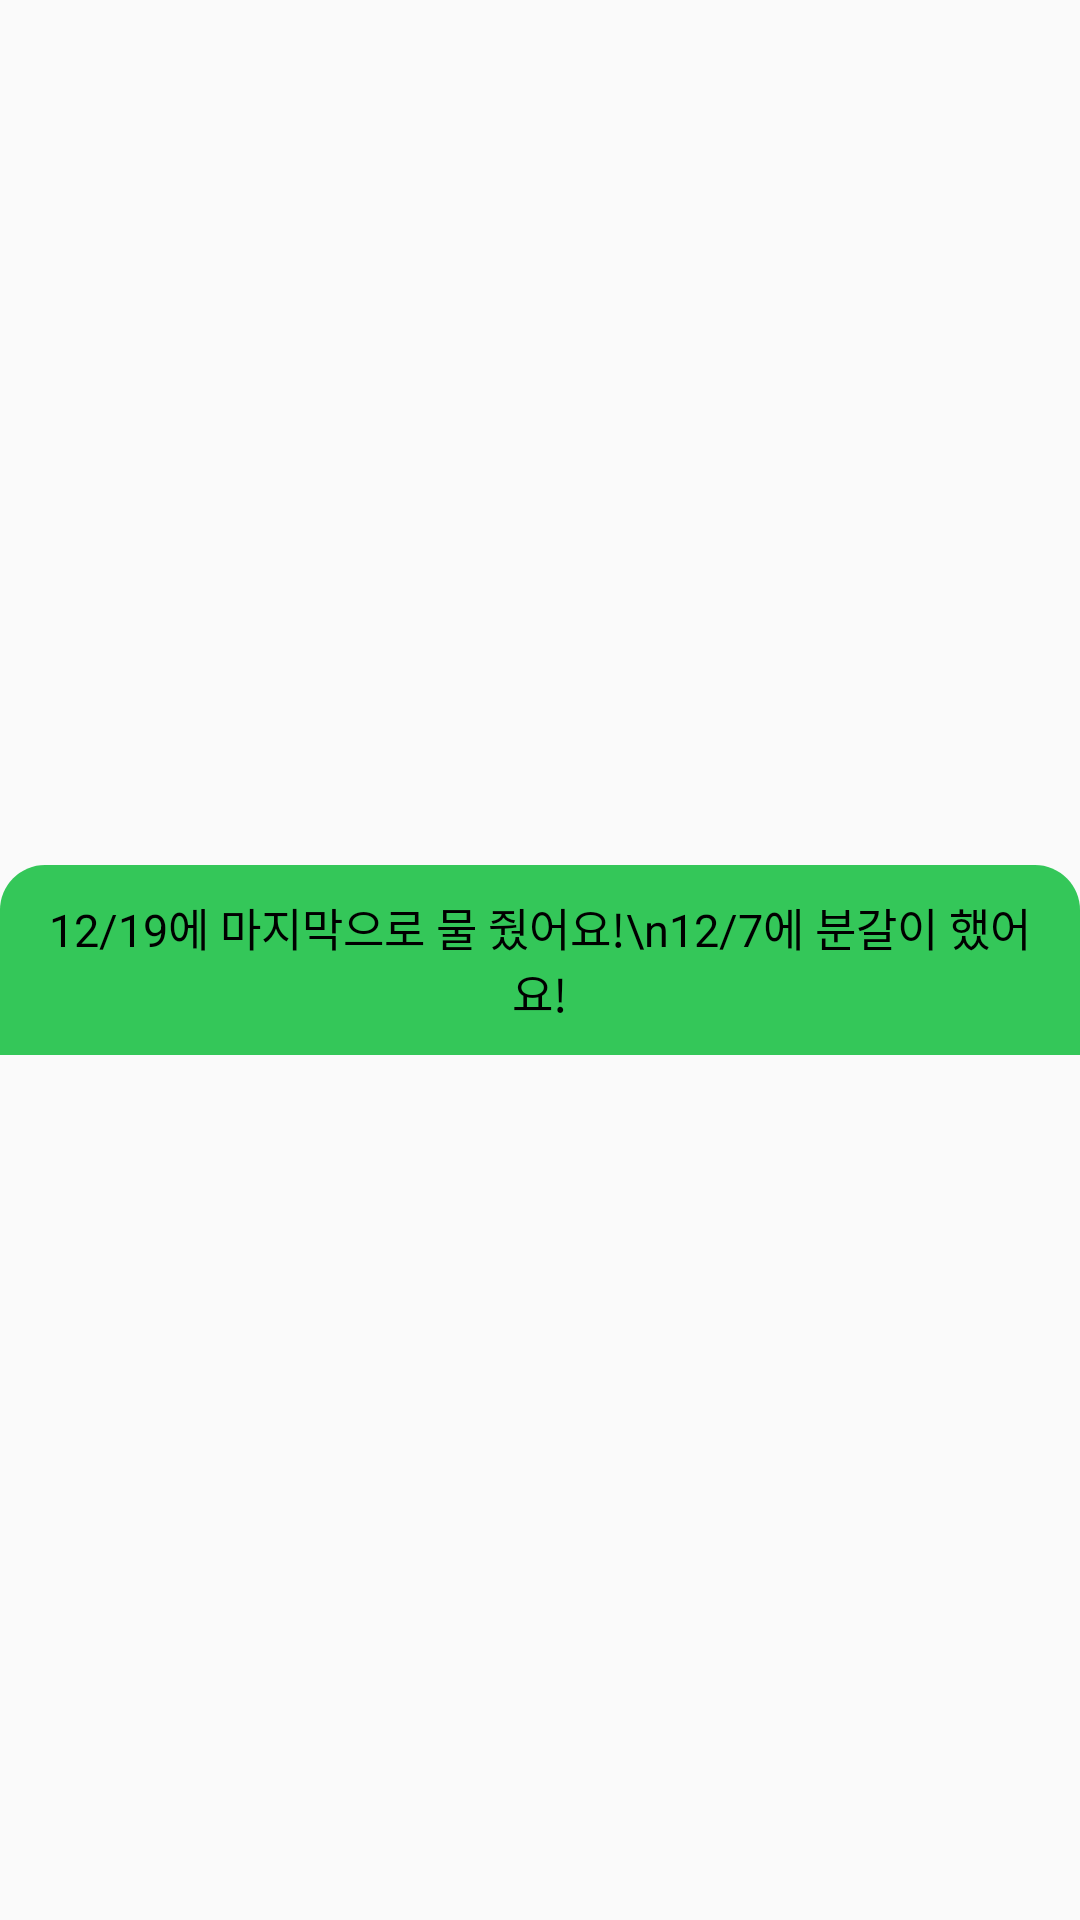

Write the Android layout XML for this screen, with the resource values it uses.
<!-- AndroidManifest.xml: application theme Theme.Plantity_Android -->
<!-- res/layout/calendar_header.xml -->
<?xml version="1.0" encoding="utf-8"?>
<androidx.constraintlayout.widget.ConstraintLayout xmlns:android="http://schemas.android.com/apk/res/android"
    xmlns:app="http://schemas.android.com/apk/res-auto"
    android:layout_width="match_parent"
    android:layout_height="wrap_content">

    <TextView
        android:id="@+id/textCalendarHeader"
        android:layout_width="match_parent"
        android:layout_height="wrap_content"
        android:text="12/19에 마지막으로 물 줬어요!\n12/7에 분갈이 했어요!"
        android:textColor="@color/black"
        android:textSize="15dp"
        android:background="@drawable/calendar_header_bg"
        android:gravity="center"
        android:padding="10dp"
        app:layout_constraintBottom_toBottomOf="parent"
        app:layout_constraintEnd_toEndOf="parent"
        app:layout_constraintStart_toStartOf="parent"
        app:layout_constraintTop_toTopOf="parent" />

</androidx.constraintlayout.widget.ConstraintLayout>
<!-- resources referenced by this layout -->
<resources>
  <color name="black">#FF000000</color>
  <!-- drawable calendar_header_bg (drawable) -->
  <?xml version="1.0" encoding="utf-8"?>
  <shape xmlns:android="http://schemas.android.com/apk/res/android"
      android:shape="rectangle">
      <corners
          android:topLeftRadius="15dp"
          android:topRightRadius="15dp"/>
      <solid
          android:color="@color/strong_green"/>
  </shape>
  <style name="Theme.Plantity_Android" parent="Theme.AppCompat.Light">
          
          <item name="colorPrimary">@color/purple_500</item>
          <item name="colorPrimaryVariant">@color/purple_700</item>
          <item name="colorOnPrimary">@color/white</item>
          
          <item name="colorSecondary">@color/teal_200</item>
          <item name="colorSecondaryVariant">@color/teal_700</item>
          <item name="colorOnSecondary">@color/black</item>
          
          <item name="android:statusBarColor" tools:targetApi="l">#000000</item>
          
          <item name="windowActionBar">false</item>
          <item name="windowNoTitle">true</item>
          <item name="android:windowContentOverlay">@null</item>
          <item name="android:windowIsTranslucent">true</item>
      </style>
  <color name="strong_green">#34C759</color>
  <color name="purple_500">#FF6200EE</color>
  <color name="purple_700">#FF3700B3</color>
  <color name="white">#FFFFFFFF</color>
  <color name="teal_200">#FF03DAC5</color>
  <color name="teal_700">#FF018786</color>
</resources>
